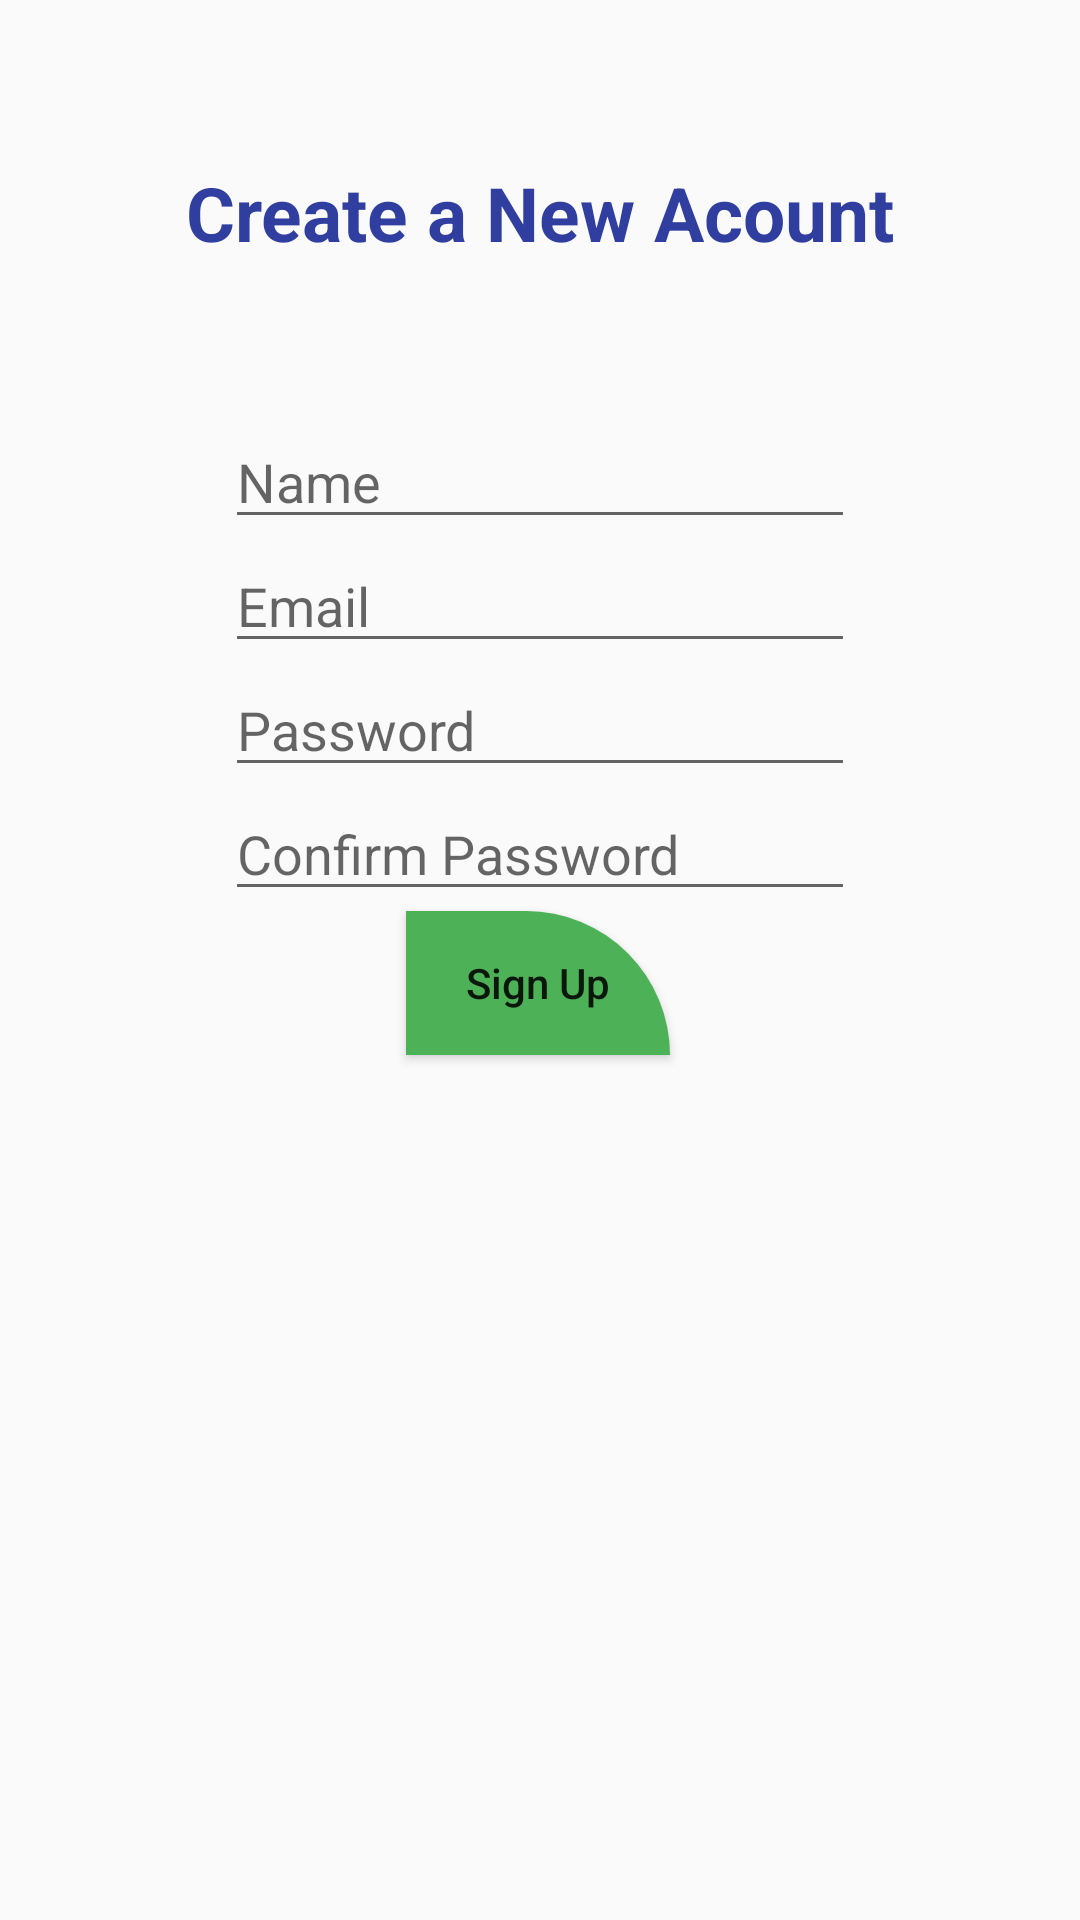

Here is an Android app screen rendered from its layout file. Give the layout XML and the strings, colors and styles it references.
<!-- AndroidManifest.xml: application theme Theme.Aquaponics -->
<!-- res/layout/register.xml -->
<?xml version="1.0" encoding="utf-8"?>
<androidx.constraintlayout.widget.ConstraintLayout xmlns:android="http://schemas.android.com/apk/res/android"
    xmlns:app="http://schemas.android.com/apk/res-auto"
    android:layout_width="match_parent"
    android:layout_height="match_parent">

    <EditText
        android:id="@+id/editName"
        android:layout_width="wrap_content"
        android:layout_height="wrap_content"
        android:layout_marginTop="150dp"
        android:ems="10"
        android:hint="Name"
        android:inputType="textPersonName"
        app:layout_constraintBottom_toTopOf="@+id/editEmail"
        app:layout_constraintEnd_toEndOf="parent"
        app:layout_constraintStart_toStartOf="parent"
        app:layout_constraintTop_toTopOf="parent"
        app:layout_constraintVertical_bias="0.13" />

    <EditText
        android:id="@+id/editEmail"
        android:layout_width="wrap_content"
        android:layout_height="wrap_content"
        android:ems="10"
        android:hint="Email"

        android:inputType="textEmailAddress"
        app:layout_constraintBottom_toTopOf="@+id/editPass"
        app:layout_constraintEnd_toEndOf="parent"
        app:layout_constraintStart_toStartOf="parent"
        app:layout_constraintTop_toBottomOf="@+id/editName" />

    <EditText
        android:id="@+id/editPass"
        android:layout_width="wrap_content"
        android:layout_height="wrap_content"
        android:ems="10"
        android:hint="Password"
        android:inputType="textPassword"
        app:layout_constraintBottom_toTopOf="@+id/confirmPass"
        app:layout_constraintEnd_toEndOf="parent"
        app:layout_constraintStart_toStartOf="parent"
        app:layout_constraintTop_toBottomOf="@+id/editEmail" />


    <EditText
        android:id="@+id/confirmPass"
        android:layout_width="wrap_content"
        android:layout_height="wrap_content"
        android:ems="10"
        android:hint="Confirm Password"
        android:inputType="textPassword"
        app:layout_constraintBottom_toTopOf="@+id/buttonAccount"
        app:layout_constraintEnd_toEndOf="parent"
        app:layout_constraintStart_toStartOf="parent"
        app:layout_constraintTop_toBottomOf="@+id/editPass" />


    <Button
        android:id="@+id/buttonAccount"
        android:layout_width="wrap_content"
        android:layout_height="wrap_content"
        android:layout_marginBottom="300dp"
        android:background="@drawable/bottom_bg"
        android:text="Sign Up"
        android:textAllCaps="false"
        android:textColor="@color/colorWhite"
        app:layout_constraintBottom_toBottomOf="parent"
        app:layout_constraintEnd_toEndOf="parent"
        app:layout_constraintHorizontal_bias="0.498"
        app:layout_constraintStart_toStartOf="parent"
        app:layout_constraintTop_toBottomOf="@+id/confirmPass" />

    <TextView
        android:id="@+id/textView"
        android:layout_width="wrap_content"
        android:layout_height="wrap_content"
        android:layout_marginTop="16dp"
        android:layout_marginBottom="13dp"
        android:text="Create a New Acount"
        android:textColor="#303F9F"
        android:textSize="25sp"
        android:textStyle="bold"
        app:layout_constraintBottom_toTopOf="@+id/editName"
        app:layout_constraintEnd_toEndOf="parent"
        app:layout_constraintStart_toStartOf="parent"
        app:layout_constraintTop_toTopOf="parent" />
</androidx.constraintlayout.widget.ConstraintLayout>
<!-- resources referenced by this layout -->
<resources>
  <!-- drawable bottom_bg (drawable) -->
  <?xml version="1.0" encoding="utf-8"?>
  <shape xmlns:android="http://schemas.android.com/apk/res/android"
      android:shape="rectangle">
      <solid android:color="@color/mediumseagreen"/>
      <corners android:topRightRadius="200dp"/>
  
  </shape>
  <style name="Theme.Aquaponics" parent="Theme.AppCompat.Light.DarkActionBar">
          
          <item name="colorPrimary">#4db257</item>
      </style>
  <color name="mediumseagreen">#4db257</color>
</resources>
